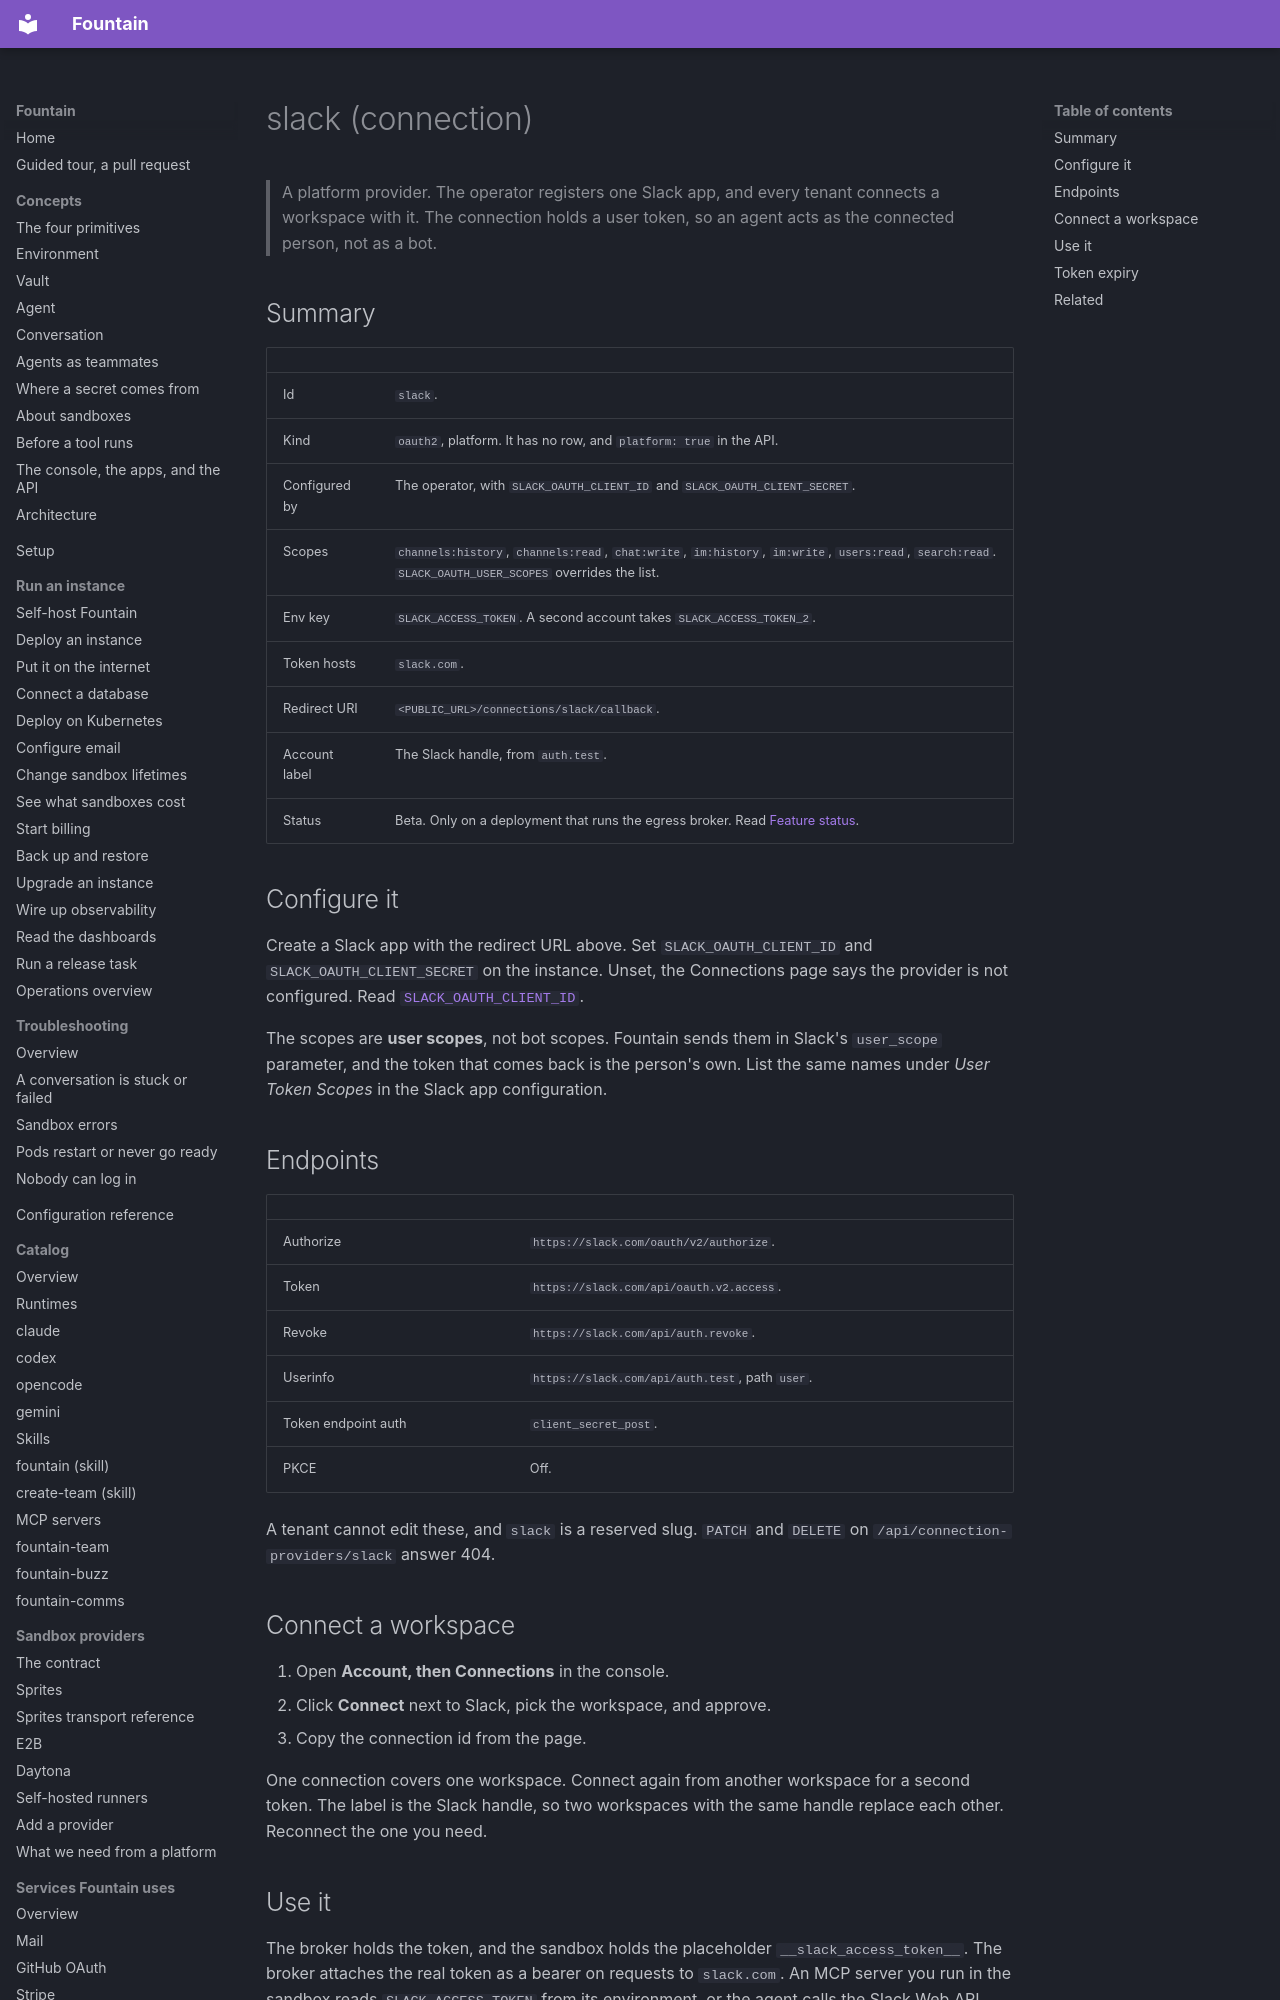

repository: BinaryBourbon/fountain · page: catalog/connections/slack/index.html · generator: mkdocs

# slack (connection)

> A platform provider. The operator registers one Slack app, and every
> tenant connects a workspace with it. The connection holds a user token,
> so an agent acts as the connected person, not as a bot.

## Summary

| | |
|---|---|
| Id | `slack`. |
| Kind | `oauth2`, platform. It has no row, and `platform: true` in the API. |
| Configured by | The operator, with `SLACK_OAUTH_CLIENT_ID` and `SLACK_OAUTH_CLIENT_SECRET`. |
| Scopes | `channels:history`, `channels:read`, `chat:write`, `im:history`, `im:write`, `users:read`, `search:read`. `SLACK_OAUTH_USER_SCOPES` overrides the list. |
| Env key | `SLACK_ACCESS_TOKEN`. A second account takes `SLACK_ACCESS_TOKEN_2`. |
| Token hosts | `slack.com`. |
| Redirect URI | `<PUBLIC_URL>/connections/slack/callback`. |
| Account label | The Slack handle, from `auth.test`. |
| Status | Beta. Only on a deployment that runs the egress broker. Read [Feature status](../../reference/feature-status.md). |

## Configure it

Create a Slack app with the redirect URL above. Set `SLACK_OAUTH_CLIENT_ID`
and `SLACK_OAUTH_CLIENT_SECRET` on the instance. Unset, the Connections
page says the provider is not configured. Read
[`SLACK_OAUTH_CLIENT_ID`](../../configuration.md#authentication).

The scopes are **user scopes**, not bot scopes. Fountain sends them in
Slack's `user_scope` parameter, and the token that comes back is the
person's own. List the same names under *User Token Scopes* in the Slack
app configuration.

## Endpoints

| | |
|---|---|
| Authorize | `https://slack.com/oauth/v2/authorize`. |
| Token | `https://slack.com/api/oauth.v2.access`. |
| Revoke | `https://slack.com/api/auth.revoke`. |
| Userinfo | `https://slack.com/api/auth.test`, path `user`. |
| Token endpoint auth | `client_secret_post`. |
| PKCE | Off. |

A tenant cannot edit these, and `slack` is a reserved slug. `PATCH` and
`DELETE` on `/api/connection-providers/slack` answer 404.

## Connect a workspace

1. Open **Account, then Connections** in the console.
2. Click **Connect** next to Slack, pick the workspace, and approve.
3. Copy the connection id from the page.

One connection covers one workspace. Connect again from another workspace
for a second token. The label is the Slack handle, so two workspaces with
the same handle replace each other. Reconnect the one you need.
